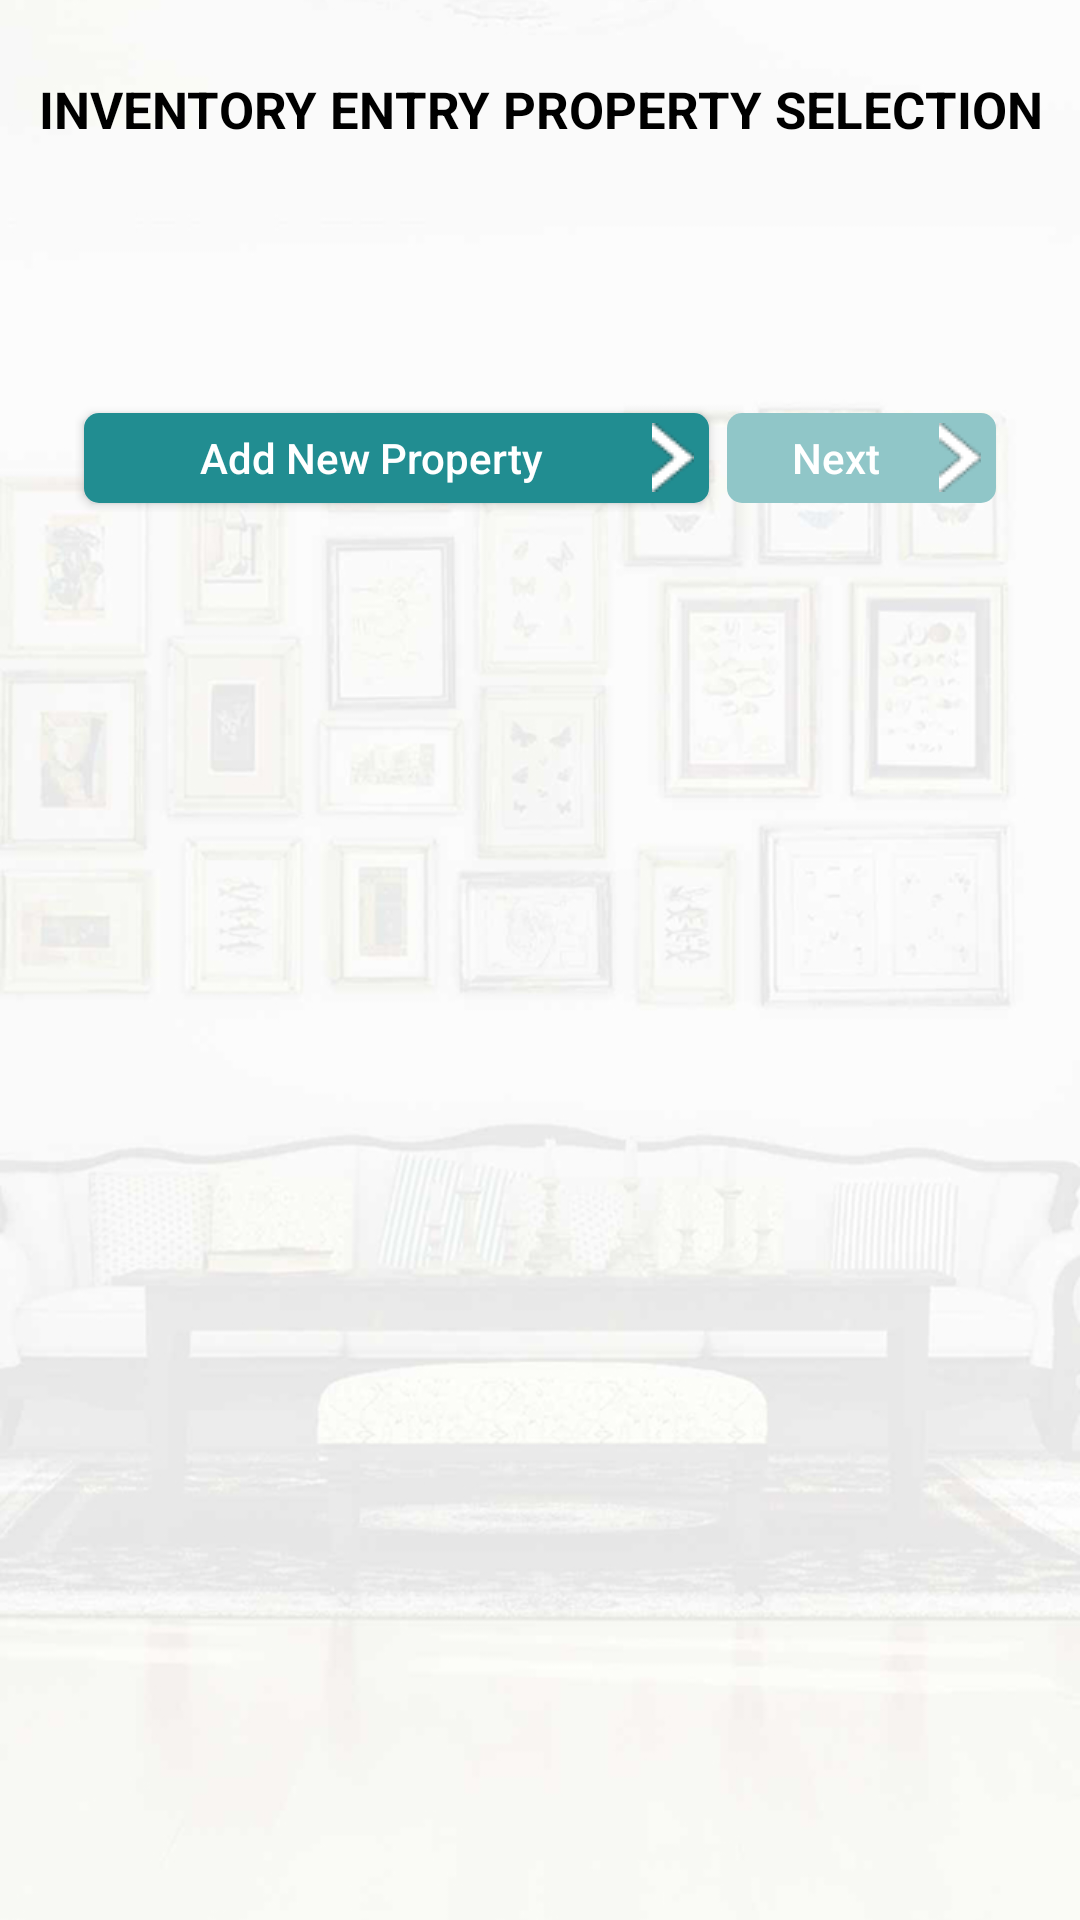

Produce the Android XML layout that renders to this screen, including the resource entries it uses.
<!-- AndroidManifest.xml: application theme CustomActionBarTheme -->
<!-- res/layout/new_inventory.xml -->
<?xml version="1.0" encoding="utf-8"?>
<RelativeLayout xmlns:android="http://schemas.android.com/apk/res/android"
                android:layout_width="match_parent"
                android:layout_height="match_parent">

	<ImageView android:layout_width="fill_parent"
		android:src="@drawable/background_inventories"
		android:scaleType="centerCrop"
		android:layout_height="fill_parent"/>

	<TextView
			android:layout_width="match_parent"
			android:layout_height="wrap_content"
			android:id="@+id/new_inventory_title"
			android:text="@string/new_inventory_title"
	          android:gravity="center_vertical|center_horizontal"
			android:layout_marginTop="25dp"
			android:textSize="17sp"
			android:textStyle="bold"
			android:textColor="@android:color/black"
			android:layout_marginBottom="10dp"/>

	<TextView
			android:layout_width="wrap_content"
			android:layout_height="wrap_content"
			android:id="@+id/new_inventory_prop_name"
			android:layout_below="@+id/new_inventory_title"
			android:textColor="@android:color/black"
			android:layout_marginTop="5dp"
			android:gravity="center_vertical"
			android:layout_centerHorizontal="true"
			android:textSize="19sp"/>

    <TextView
        android:layout_width="wrap_content"
        android:layout_height="wrap_content"
        android:id="@+id/new_inventory_current_date"
        android:layout_below="@+id/new_inventory_prop_name"
        android:textSize="18sp"
        android:textColor="@color/custom"
        android:textStyle="bold"
        android:layout_centerHorizontal="true"
        android:gravity="center_vertical"
        android:layout_marginTop="15dp"/>

	<LinearLayout
			android:layout_width="match_parent"
			android:layout_height="wrap_content"
			android:orientation="horizontal"
			android:id="@+id/new_inventory_top_layout"
			android:layout_marginLeft="25dp"
			android:layout_marginRight="25dp"
			android:layout_below="@+id/new_inventory_current_date"
			android:layout_marginTop="7dp">

		<Button
				android:layout_width="0dp"
				android:layout_height="wrap_content"
				android:layout_weight="0.7"
				android:id="@+id/new_inventory_add_new_prop_but"
				android:background="@drawable/custom_button"
				android:textAllCaps="false"
				android:textColor="@color/custom_white"
				android:text="@string/new_inventory_add_prop"
				android:onClick="addNewProperty"
				android:layout_margin="3dp"
				android:minHeight="30dp"
				android:drawableRight="@drawable/icon_forward"/>

		<Button
				android:layout_width="0dp"
				android:layout_height="wrap_content"
				android:layout_weight="0.3"
				android:minHeight="30dp"
				android:id="@+id/new_inventory_add_next_but"
				android:background="@drawable/enable_but_selector"
				android:textAllCaps="false"
				android:textColor="@color/custom_white"
				android:layout_margin="3dp"
				android:text="Next"
				android:onClick="goToZeroLvl"
				android:enabled="false"
				android:drawableRight="@drawable/icon_forward"/>

	</LinearLayout>

	<ListView
			android:layout_width="match_parent"
			android:layout_height="wrap_content"
			android:id="@+id/new_inventory_title_prop_list"
			android:choiceMode="singleChoice"
			android:layout_below="@+id/new_inventory_top_layout"
			android:layout_marginTop="7dp"/>
</RelativeLayout>
<!-- resources referenced by this layout -->
<resources>
  <color name="custom">#218d91</color>
  <color name="custom_white">#FFFFFF</color>
  <!-- drawable background_inventories: jpg bitmap (drawable, 193769 bytes) -->
  <!-- drawable custom_button (drawable) -->
  <?xml version="1.0" encoding="utf-8"?>
  	<shape xmlns:android="http://schemas.android.com/apk/res/android"
  	       android:shape="rectangle">
  		<solid android:color="#218d91" />
  		<corners
  				android:radius="5dp"/>
  	<padding
  			android:left="2dp"
  			android:top="0dp"
  			android:right="5dp"
  			android:bottom="0dp"
  			/>
  	</shape>
  
  
  
  
  <!-- drawable enable_but_selector (drawable) -->
  <?xml version="1.0" encoding="utf-8"?>
  <selector xmlns:android="http://schemas.android.com/apk/res/android">
  
  	<item android:state_enabled="false" android:drawable="@drawable/disabled_custom_button"/>
  	<item android:state_enabled="true" android:drawable="@drawable/custom_button"/>
  
  </selector>
  <!-- drawable icon_forward: png bitmap (drawable, 583 bytes) -->
  <string name="new_inventory_add_prop">Add New Property  </string>
  <string name="new_inventory_title">INVENTORY ENTRY PROPERTY SELECTION</string>
  <style name="CustomActionBarTheme" parent="@style/Theme.AppCompat.Light">
  		<item name="android:actionBarStyle" tools:ignore="NewApi">@style/MyActionBar</item>
  		<item name="actionBarStyle">@style/MyActionBar</item>
  	</style>
  <!-- drawable disabled_custom_button (drawable) -->
  <?xml version="1.0" encoding="utf-8"?>
  <shape xmlns:android="http://schemas.android.com/apk/res/android"
         android:shape="rectangle">
  	<solid android:color="@color/custom_disable" />
  	<corners
  			android:radius="5dp"/>
  	<padding
  			android:left="2dp"
  			android:top="0dp"
  			android:right="5dp"
  			android:bottom="0dp"
  			/>
  </shape>
  
  
  
  
  <style name="MyActionBar" parent="@style/Widget.AppCompat.Light.ActionBar.Solid.Inverse">
  		<item name="android:background" tools:ignore="NewApi">@color/action_bar_color</item>
  		<item name="background">@color/action_bar_color</item>
  		<item name="titleTextStyle">@style/MyTitleTextStyle</item>
  	</style>
  <color name="custom_disable">#90c6c8</color>
  <color name="action_bar_color">#218d91</color>
  <style name="MyTitleTextStyle" parent="@style/TextAppearance.AppCompat.Widget.ActionBar.Title">
  		<item name="android:textColor">@color/action_bar_text</item>
  	</style>
  <color name="action_bar_text">#FFFFFF</color>
</resources>
